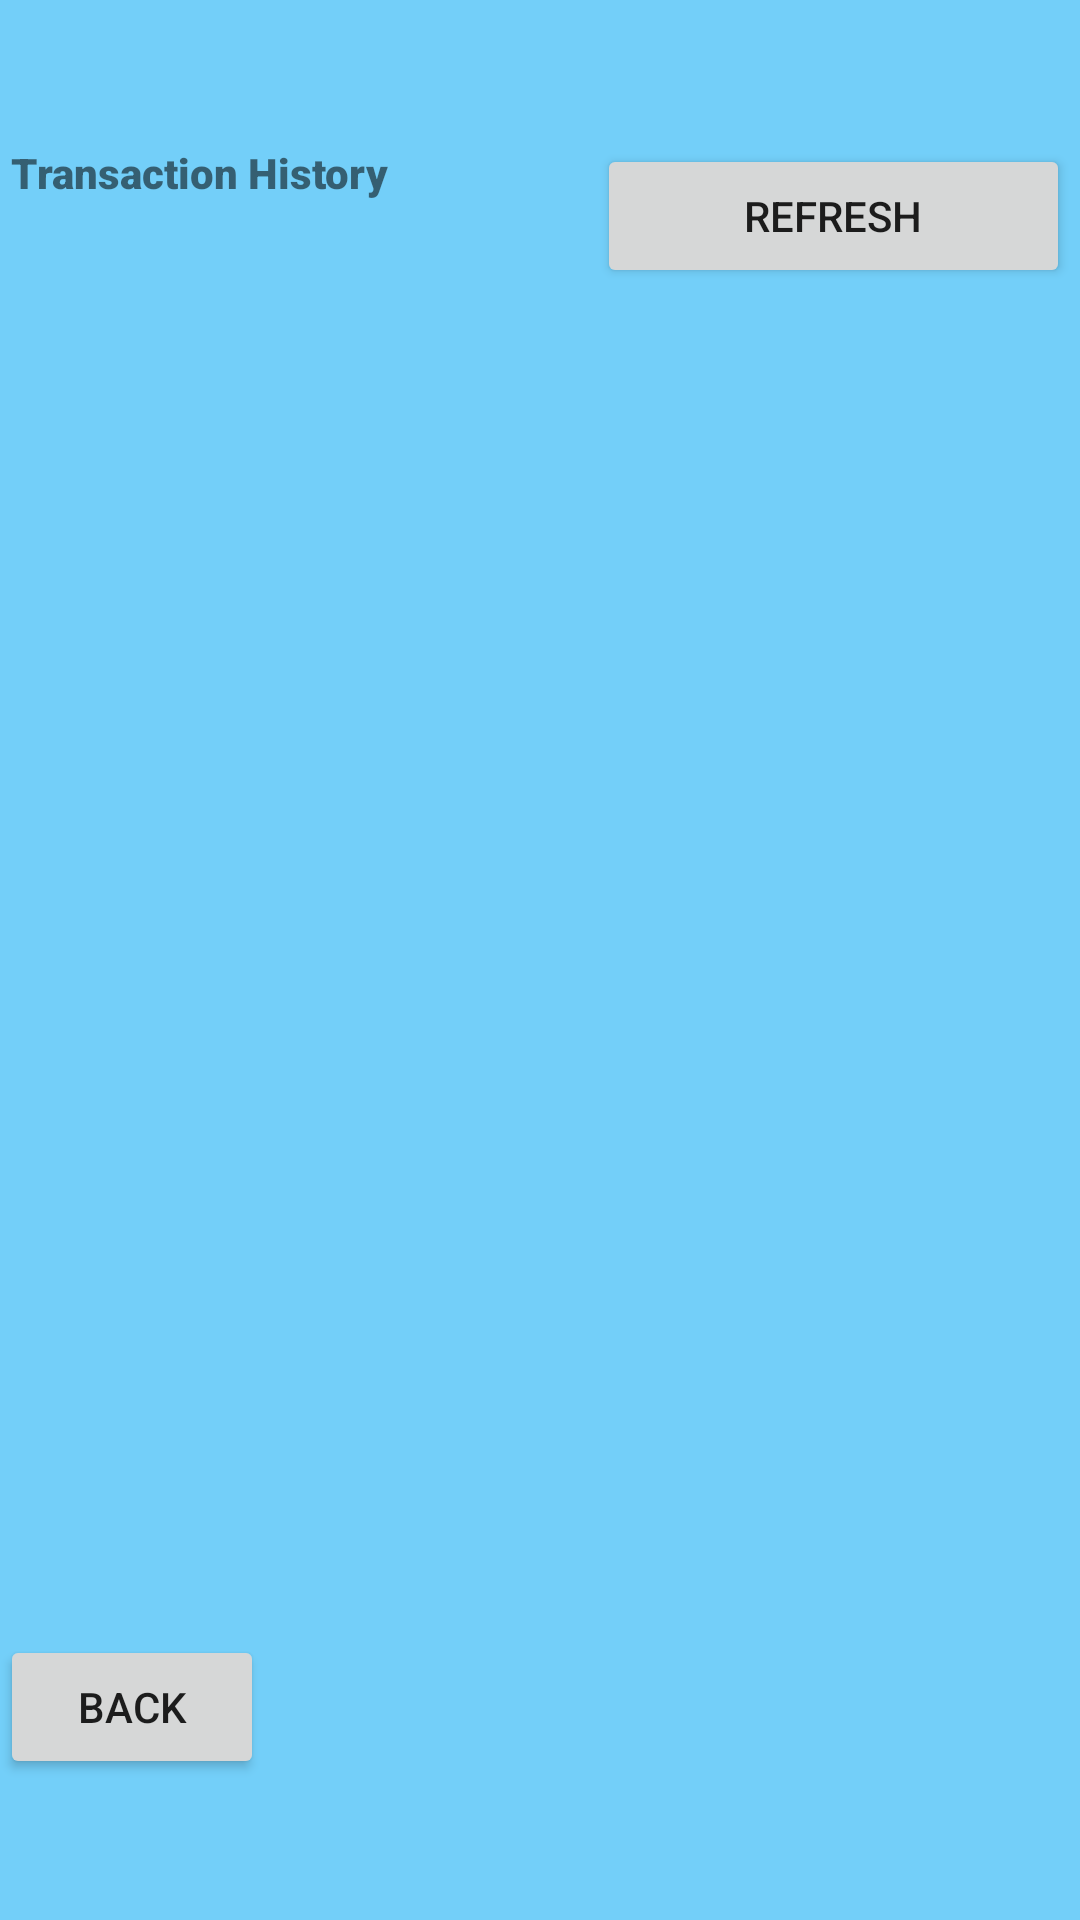

This screen was rendered from an Android layout file. Write that file and the resources it references.
<!-- AndroidManifest.xml: application theme Theme.WeShops -->
<!-- res/layout/trans_history.xml -->
<?xml version="1.0" encoding="utf-8"?>
<androidx.constraintlayout.widget.ConstraintLayout xmlns:android="http://schemas.android.com/apk/res/android"
    xmlns:app="http://schemas.android.com/apk/res-auto"
    xmlns:tools="http://schemas.android.com/tools"
    android:layout_width="match_parent"
    android:layout_height="match_parent"
    android:background="#8D03A9F4">

    <androidx.recyclerview.widget.RecyclerView
        android:id="@+id/recyclerView"
        android:layout_width="383dp"
        android:layout_height="352dp"
        android:layout_marginTop="48dp"
        android:animateLayoutChanges="false"
        app:layout_constraintEnd_toEndOf="parent"
        app:layout_constraintStart_toStartOf="parent"
        app:layout_constraintTop_toBottomOf="@+id/linearLayout" />

    <LinearLayout
        android:id="@+id/linearLayout"
        android:layout_width="353dp"
        android:layout_height="50dp"
        android:layout_marginTop="48dp"
        android:orientation="horizontal"
        app:layout_constraintEnd_toEndOf="parent"
        app:layout_constraintStart_toStartOf="parent"
        app:layout_constraintTop_toTopOf="parent">

        <TextView
            android:id="@+id/textView"
            android:layout_width="wrap_content"
            android:layout_height="match_parent"
            android:layout_weight="1"
            android:fontFamily="sans-serif-black"
            android:text="Transaction History" />

        <Button
            android:id="@+id/refresh_btn"
            android:layout_width="wrap_content"
            android:layout_height="wrap_content"
            android:layout_weight="1"
            android:text="Refresh" />
    </LinearLayout>

    <Button
        android:id="@+id/back_btn"
        android:layout_width="wrap_content"
        android:layout_height="wrap_content"
        android:text="Back"
        app:layout_constraintBottom_toBottomOf="parent"
        app:layout_constraintTop_toBottomOf="@+id/recyclerView"
        tools:layout_editor_absoluteX="45dp" />

    <TextView
        android:id="@+id/count"
        android:layout_width="64dp"
        android:layout_height="27dp"
        android:textSize="24sp"
        app:layout_constraintEnd_toEndOf="parent"
        app:layout_constraintHorizontal_bias="0.841"
        app:layout_constraintStart_toStartOf="parent"
        tools:layout_editor_absoluteY="109dp" />
</androidx.constraintlayout.widget.ConstraintLayout>
<!-- resources referenced by this layout -->
<resources>
  <style name="Theme.WeShops" parent="Theme.MaterialComponents.DayNight.DarkActionBar">
          
          <item name="colorPrimary">@color/purple_500</item>
          <item name="colorPrimaryVariant">@color/purple_700</item>
          <item name="colorOnPrimary">@color/white</item>
          
          <item name="colorSecondary">@color/teal_200</item>
          <item name="colorSecondaryVariant">@color/teal_700</item>
          <item name="colorOnSecondary">@color/black</item>
          
          <item name="android:statusBarColor">?attr/colorPrimaryVariant</item>
          
      </style>
  <color name="purple_500">#FF6200EE</color>
  <color name="purple_700">#FF3700B3</color>
  <color name="white">#FFFFFFFF</color>
  <color name="teal_200">#FF03DAC5</color>
  <color name="teal_700">#FF018786</color>
  <color name="black">#FF000000</color>
</resources>
